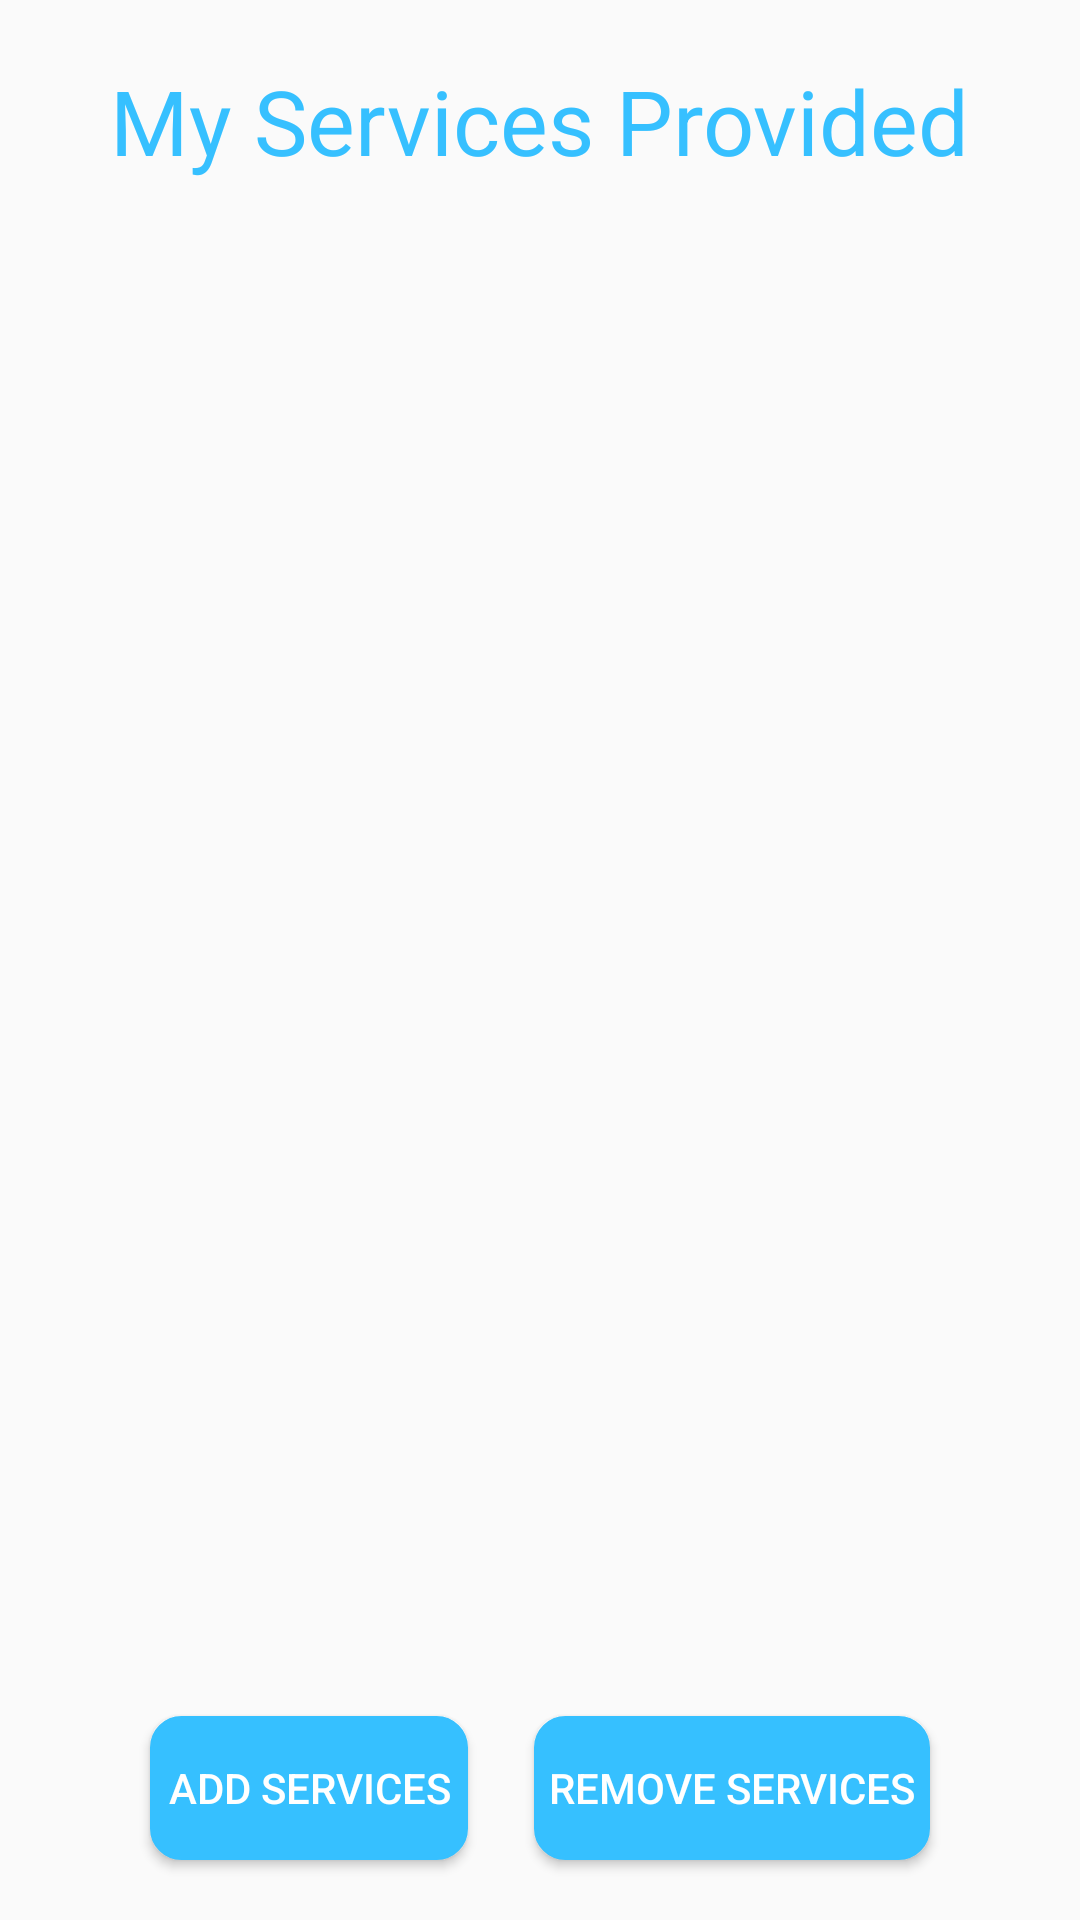

Write the Android layout XML for this screen, with the resource values it uses.
<!-- AndroidManifest.xml: application theme AppTheme -->
<!-- res/layout/fragment_home_services.xml -->
<?xml version="1.0" encoding="utf-8"?>
<FrameLayout xmlns:android="http://schemas.android.com/apk/res/android"
    xmlns:tools="http://schemas.android.com/tools"
    android:layout_width="match_parent"
    android:layout_height="match_parent"
    tools:context=".HomeServicesFragment">


    <TextView
        android:id="@+id/textView5"
        android:layout_width="wrap_content"
        android:layout_height="wrap_content"
        android:layout_gravity="top|center"
        android:layout_marginTop="20dp"
        android:textSize="30dp"
        android:textColor="@color/colorPrimary"
        android:text="My Services Provided" />

    <ListView
        android:id="@+id/list"
        android:layout_width="311dp"
        android:layout_height="335dp"
        android:layout_gravity="center"
        android:layout_marginStart="8dp"
        android:layout_marginLeft="8dp"
        android:layout_marginTop="8dp"
        android:layout_marginEnd="8dp"
        android:layout_marginRight="8dp"
        android:layout_marginBottom="8dp" />

    <Button
        android:id="@+id/services_add"
        android:layout_width="106dp"
        android:layout_height="wrap_content"
        android:layout_gravity="bottom|center|left"
        android:layout_marginLeft="50dp"
        android:layout_marginBottom="20dp"
        android:background="@drawable/bluebutton"
        android:text="Add Services"
        android:textColor="@color/white" />

    <Button
        android:id="@+id/services_remove"
        android:layout_width="132dp"
        android:layout_height="wrap_content"
        android:layout_gravity="bottom|center|right"
        android:layout_marginRight="50dp"
        android:layout_marginBottom="20dp"
        android:background="@drawable/bluebutton"
        android:text="Remove Services"
        android:textColor="@color/white" />

</FrameLayout>
<!-- resources referenced by this layout -->
<resources>
  <color name="colorPrimary">#36c0ff</color>
  <color name="white">#ffffff</color>
  <!-- drawable bluebutton (drawable) -->
  <?xml version="1.0" encoding="utf-8"?>
  <selector xmlns:android="http://schemas.android.com/apk/res/android" >
  
      <item android:state_pressed="true" >
          <shape android:shape="rectangle"  >
              <corners android:radius="10dip" />
              <stroke android:width="1dip" android:color="@color/colorPrimary" />
              <gradient android:angle="-90" android:startColor="@color/colorPrimary" android:endColor="@color/colorPrimary"  />
          </shape>
      </item>
      <item android:state_focused="true">
          <shape android:shape="rectangle"  >
              <corners android:radius="10dip" />
              <stroke android:width="1dip" android:color="@color/colorPrimary" />
              <solid android:color="@color/colorPrimary"/>
          </shape>
      </item>
      <item >
          <shape android:shape="rectangle"  >
              <corners android:radius="10dip" />
              <stroke android:width="1dip" android:color="@color/colorPrimary" />
              <gradient android:angle="-90" android:startColor="@color/colorPrimary" android:endColor="@color/colorPrimary"/>
          </shape>
      </item>
  </selector>
  <style name="AppTheme" parent="Theme.AppCompat.Light.NoActionBar">
  
          
  
  
          <item name="colorPrimary">@color/colorPrimary</item>
  
          <item name="colorPrimaryDark">@color/colorPrimaryDark</item>
  
          <item name="colorAccent">@color/colorAccent</item>
  
      </style>
  <color name="colorPrimaryDark">#1c87b8</color>
  <color name="colorAccent">#D81B60</color>
</resources>
